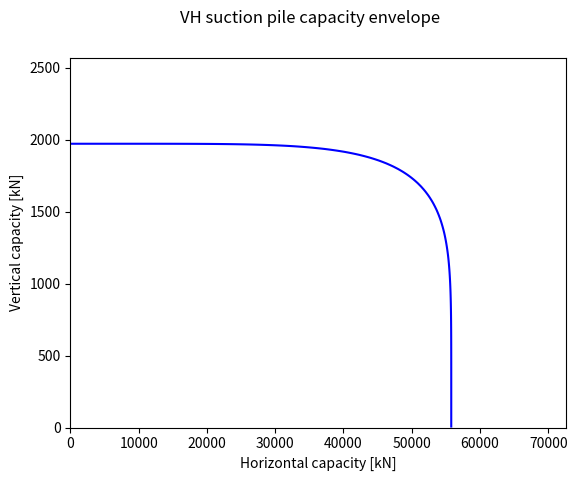

Generate this figure with matplotlib:
"""Suction caisson anchor capacity calculation functions in 'level 2' model, 
calculating inclined load capacity over the range of angles.
[redacted]
"""

import numpy as np
import matplotlib.pyplot as plt
    

def getCapacitySuction(L,L_D_aspect=5 ,D_t_aspect=100, A_angle=60, F_angle= 2, 
                   soil_type='clay', gamma=0, Phi=30, So0= 2.39, k=1.41, Alpha=0.7, J=0.5):
    '''Calculate the inclined load capacity of a Suction Caisson Anchor in sand or clay.
    The calculation is based on the soil properties, anchor geometry, and the angle of inclined load.  
    
    Parameters
    ----------
    L : float 
        Suction anchor height [m]
    L_D_aspect : float 
        The aspect ratio of the anchor height and its outer diameter, default is 5.
    D_t_aspect : float 
        The aspect ratio of the anchor outer diameter and its thickness, default is 100.
    A_angle : float 
        The angle of the tension force at the padeye, default is 60. [deg] 
    F_angle : float 
        The adjustment factor of the load angle at the padeye, default is 2. [deg] 
    soil_type : string
        Specify 'sand' or 'clay'. This affects what other soil parameters are used.
    Phi : float
        The friction angle of the sand soil (sand only), default is 30. [deg] 
    gamma: float 
        The effective unit weight of the sand soil, default is 9 for sand, 4.7 for clay. [kN/m3] 
    J: float 
        The API- Factor [---], default is 0.5. (sand only)
    Su0 : float 
        The Undrained shear strength at the mudline (clay only), default is 2.39. [kPa]
    k : float 
        The Undrained shear strength gradient (clay only), default is 1.41. [kPa/m]
    Alpha : float
        The skin friction coefficient (clay only), default is 0.7. 
    
    Returns
    -------
    Ft_values : flaot 
        The inlcind force capacity at the padeye [kN]
    Anchor_vol : floar 
        The corresponding anchor steel volume [m3]
    '''
    
    # some constants
    specific_weight_steel = 78.5 # kN/m^3
    specific_weight_water = 9.81 # kN/m^3
    effective_weight_steel = specific_weight_steel - specific_weight_water
    
    # handle default gamma values
    if gamma==0:
        if soil_type=='clay':
            gamma = 4.7
        elif soil_type=='sand':
            gamma = 9
            
    # Suction Caisson Anchor Dimensions'
    D = round((L/L_D_aspect),2)                          # The diameter of the Anchor [m]
    t =  round(D/D_t_aspect, 3)                           # The thickness of the wall [m]
    Di = D - 2*t
    outer_r = D/2
    inner_r = (D - 2*t)/2
    height = L
    outer_vol = np.pi*outer_r**2*height
    inner_vol = np.pi*inner_r**2*height
    Anchor_vol = round(outer_vol - inner_vol,2)
    
    # ----- clay case -----
    if soil_type == 'clay':
    
        Li_percent = 0.67     # The pedeye location. 
        Li= L*Li_percent
        F_angle = 1           # NOTE: this is a hardcoded override of the input parameter <<<
    

        # Calculations related to the overburben pressure
        Lo_min = 0.1
        Lo_incr = 3
        N_inc = 34
        Lo = np.arange(Lo_min, Lo_incr*N_inc ,Lo_incr)
        F = abs(1 - (Li/Lo))
        n =100.00
        delta = L/n           # The increment of the soil profile. 
        inc_Z = L/100
        Z = np.arange(0.075, L, inc_Z)
        #fb=1.35
        
        # The calculations of the vertical capacity
        Su = So0 + k*Z
        Su_av = np.mean(Su)
        V = np.pi*D*L*Su_av*Alpha + 9*Su[-1]*np.pi*((D**2) /4)
        
        # The calculations of the horizontal capacity
        Np = 3 + gamma/Su + Z*(J/D)          # calculate Np element-wise
        Np = np.where(Np < 9, Np, 9)         # replace any values greater than 9 with 9
        Pult_D= Np * Su  
        VX_mat= np.zeros((len(Z), len(Lo)))
        for i in range(len(Lo)):
            VX_mat[:,i]=abs(1-(Z/Lo[i]))   
        dE_mat= np.zeros((len(Z), len(Lo)))  
        for i in range(len(Z)-1):
            for j in range(len(Lo)):
                dE_mat[i+1, j] = Pult_D[i+1]*delta*D*VX_mat[i+1, j] + dE_mat[i, j]        
        H = dE_mat[-1,:] / F
        Hm = min(H) #*fb

    
    # ----- sand case -----
    elif soil_type == 'sand':
       
        # The calculations of the Vertical capacity
        ktans = 0.5
        Zo = D/(4*ktans)
        Zi = Di/(4*ktans)
        Xo = L/Zo
        Xi = L/Zi
        Yo = np.exp(-Xo) - 1 + Xo
        Yi = np.exp(-Xi) - 1 + Xi
        V = gamma*(Zo**2)*Yo*ktans*np.pi*D + gamma*(Zi**2)*Yi*ktans*np.pi*Di 

        # The calculations of the horizontal capacity
        Nq = np.exp(np.pi*np.tan(np.radians(Phi)))*np.tan(np.radians(45 + (Phi/2)))**2
        Hm = 0.5*D*Nq*gamma*L**2

    else:
        raise Exception(f"Unsupported soil_type '{soil_type}'. Must be sand or clay.")
    
    
    # ----- add weight to total vertical capacity -----
    Vm = V + Anchor_vol*effective_weight_steel
        
        
    # ----- Interaction Curve (same for clay and sand) -----
    
    # Define the paramaters
    # Hm = Hmin   <<< removing because we can just use consistent variable names instead
    # Vm = Vm
    
    # Define the exponents
    a = 0.5 + L/D
    b = 4.5 + L/(3*D)
    
    # Define the function (for holding capacity?)
    def f(h, v):
        return (h/Hm)**a + (v/Vm)**b
    
    # Create a grid of horizontal and vertical load values
    h = np.linspace(0, Hm, 100)    # NOTE: what is the best choice for these values (clay was 100, sand was 2000) <<<
    v = np.linspace(0, Vm, 100)
    h_grid, v_grid = np.meshgrid(h, v)
    
    # Calculate the values of f on the grid
    f_grid = f(h_grid, v_grid)
    
    # Find the contour line where f < 1
    FB = min(0.99, (1**a) + (1**b))
    #contour_level = FB
    contour_lines = plt.contour(h_grid, v_grid, f_grid, levels=[FB], colors='b')
    #contour_lines = plt.contour(h_grid, v_grid, f_grid, colors='b')
    
    # Set labels and title
    plt.xlabel('Horizontal capacity [kN]')
    plt.ylabel('Vertical capacity [kN]')
    plt.suptitle('VH suction pile capacity envelope')
    plt.xlim(0,1.3*Hm); plt.ylim(0,1.3*Vm)
    
    # Extract the coordinates of the contour line
    contour_line = contour_lines.collections[0].get_paths()[0]
    h_values, v_values = contour_line.vertices[:, 0], contour_line.vertices[:, 1]
    
    # Estimating the inclined capacity
    angle = np.degrees(np.arctan(v_values/h_values))
    Ft  = np.sqrt(h_values**2 + v_values**2); print(Ft)
    #print(h_values); print(v_values)
    Ft1 = h_values/np.abs(np.cos(np.radians(angle)))
    Ft2 = v_values/np.abs(np.sin(np.radians(angle)))
    #print(Ft1); print(Ft2)
    
    # Extract the capacity values at the desired loading angle
    v_values_target  = np.interp(A_angle + F_angle, angle, v_values)
    h_values_target  = np.interp(A_angle + F_angle, angle, h_values)
    Ft_values_target = round(np.interp(A_angle + F_angle, angle, Ft),2)
    
    results = {}
    results['capacity'] = Ft_values_target  # capacity at specified loading angle
    results['capacity_force'] = Ft          # capacity envelope force magnitude
    results['capacity_angle'] = angle       # capacity envelope force angle
    results['vol'] = Anchor_vol
    results['L'] = L
    results['D'] = D
    results['t'] = t
    results['Anchor_vol'] = Anchor_vol
    
    return results
    
    

if __name__ == '__main__':
 
    
    ''' Testing the function in one case of the anchor with length = 15 m, 
    the aspect ratio of the anchor height and its outer diameter, default is 3, all other parameters are default.'''
 
    results = getCapacitySuction(15, L_D_aspect=5, soil_type='sand')
    print('********************* One Case Test Result********************')

    print('Anchor length,              ' , results['L'], '[m]') 
    print('Anchor diameter,            ' , results['D'], '[m]') 
    print('Anchor thickness,           ' , results['t'], '[m]')
    print('Anchor steel volume,        ' , results['Anchor_vol'], '[m3]') 
    print('Inclined load capacity,     ' , results['capacity'], '[kN]') 

    print('**************************************************************') 
